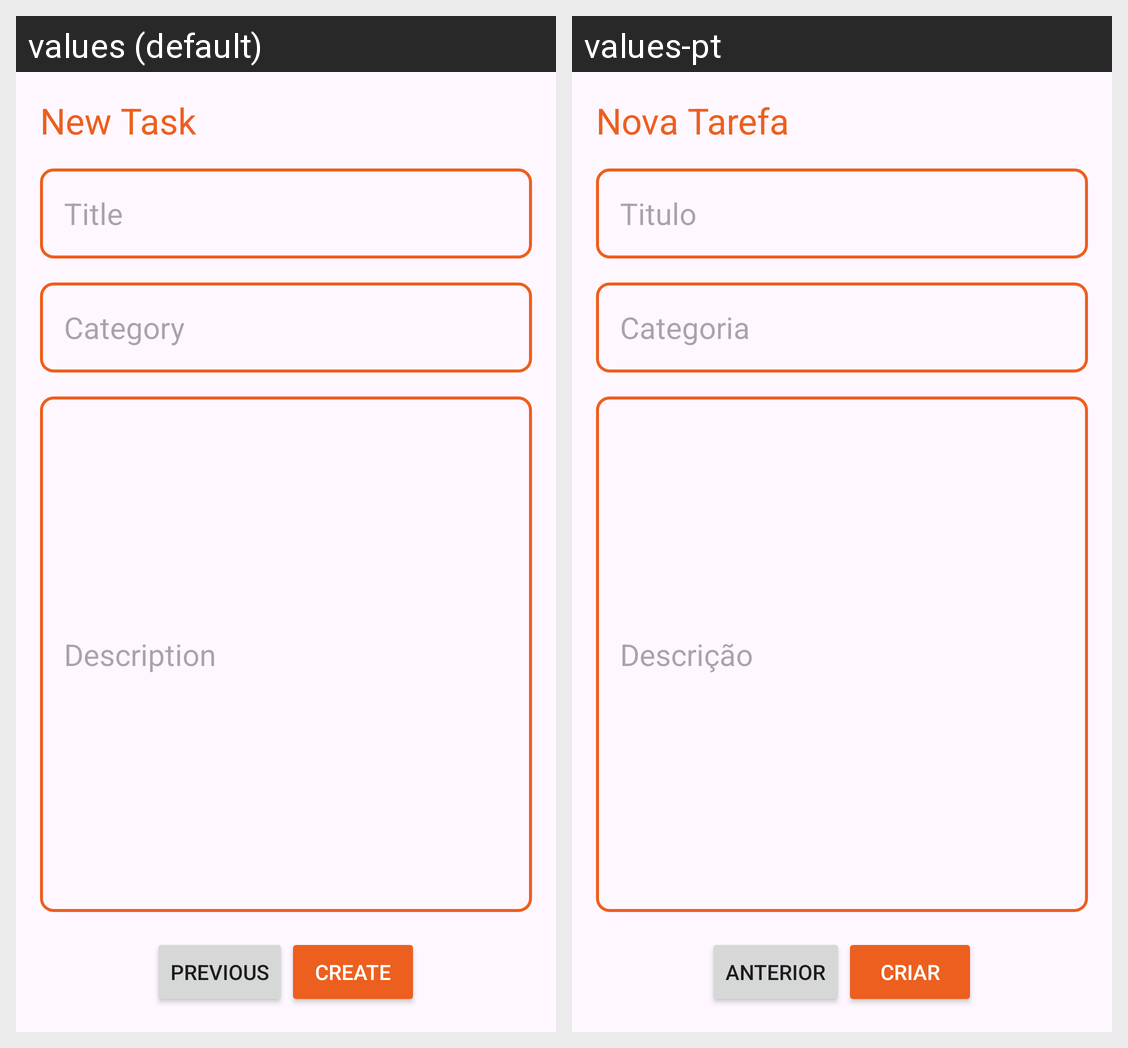

For this localized Android screen grid, give each drawn string resource with its value in every locale shown.
Android screen res/layout/activity_add_task.xml rendered under 2 locales, left to right: values (default), values-pt. Device: Nexus 5 (rendered at 1080×1920; each locale shown at half size, 540×960, under a caption strip naming it); theme Theme.PMEUEpocaEspecial.
Strings drawn on this screen, with the default value and each locale's value (text and hints the layout hard-codes, and strings that could not be matched under every locale, appear in the picture but are not listed):

create_task_title
  values: New Task
  values-pt: Nova Tarefa

create_project_title_hint
  values: Title
  values-pt: Titulo

create_project_category_hint
  values: Category
  values-pt: Categoria

create_project_description_hint
  values: Description
  values-pt: Descrição

create_project
  values: Create
  values-pt: Criar
